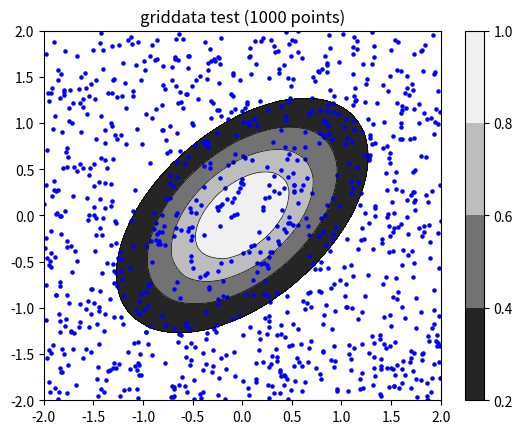

Write the Python code that produced this figure.
"""
y, mpl - 2d gaussian contour.py, 2019.11.5
https://stackoverflow.com/questions/26999145/matplotlib-making-2d-gaussian-contours-with-transparent-outermost-layer
"""

import numpy as np
from scipy.interpolate import griddata
import matplotlib.pyplot as plt
import numpy.ma as ma
from numpy.random import uniform, seed
from matplotlib import cm


def gauss(x, y, Sigma, mu):
    X = np.vstack((x, y)).T
    mat_multi = np.dot((X - mu[None, ...]).dot(np.linalg.inv(Sigma)), (X - mu[None, ...]).T)
    return np.diag(np.exp(-1 * (mat_multi)))


def plot_countour(x, y, z):
    # define grid.
    xi = np.linspace(-2.1, 2.1, 100)
    yi = np.linspace(-2.1, 2.1, 100)
    ## grid the data.
    zi = griddata((x, y), z, (xi[None, :], yi[:, None]), method='cubic')
    levels = [0.2, 0.4, 0.6, 0.8, 1.0]
    # contour the gridded data, plotting dots at the randomly spaced data points.
    CS = plt.contour(xi, yi, zi, len(levels), linewidths=0.5, colors='k', levels=levels)
    # CS = plt.contourf(xi,yi,zi,15,cmap=plt.cm.jet)
    CS = plt.contourf(xi, yi, zi, len(levels), cmap=cm.Greys_r, levels=levels)
    plt.colorbar()  # draw colorbar
    # plot data points.
    plt.scatter(x, y, marker='o', c='b', s=5)
    plt.xlim(-2, 2)
    plt.ylim(-2, 2)
    plt.title('griddata test (%d points)' % npts)
    plt.show()


# make up some randomly distributed data
seed(1234)
npts = 1000
x = uniform(-2, 2, npts)
y = uniform(-2, 2, npts)
z = gauss(x, y, Sigma=np.asarray([[1., .5], [0.5, 1.]]), mu=np.asarray([0., 0.]))
plot_countour(x, y, z)
